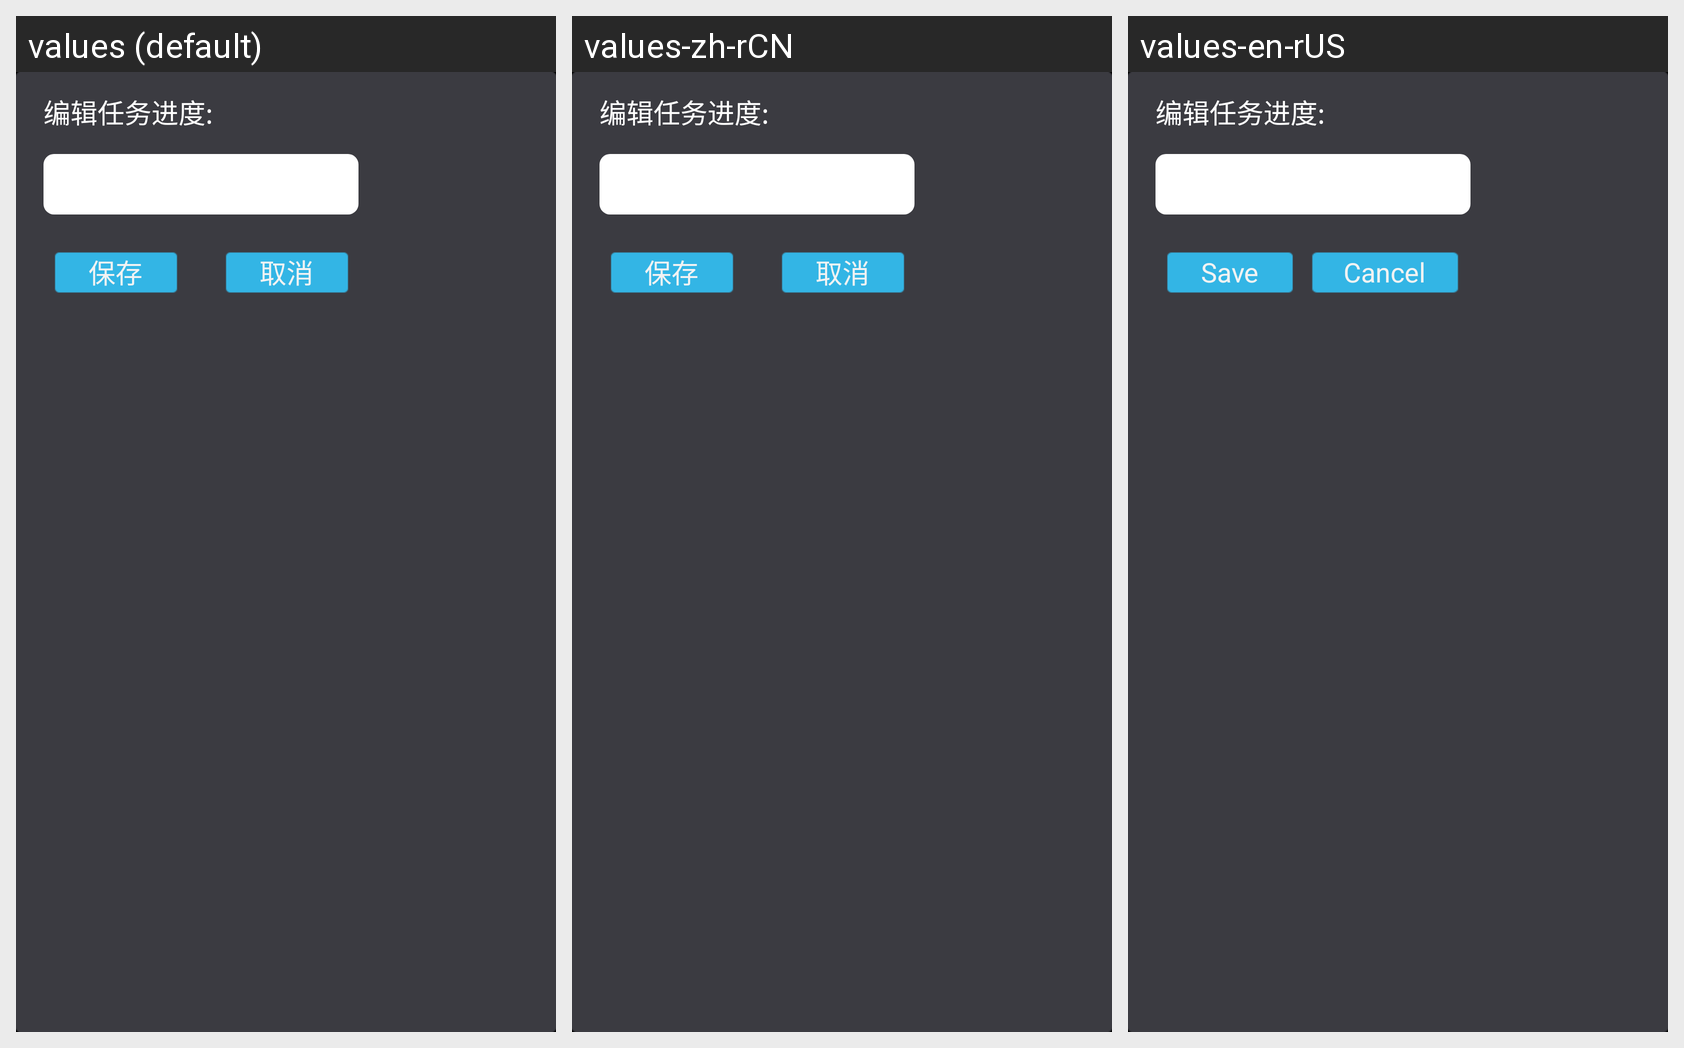

Strings drawn on this Android screen and how each of the app's shown locales translates them:
Android screen res/layout/dialog_layout.xml rendered under 3 locales, left to right: values (default), values-zh-rCN, values-en-rUS. Device: Nexus 5 (rendered at 1080×1920; each locale shown at half size, 540×960, under a caption strip naming it); theme AppTheme.
Strings drawn on this screen, with the default value and each locale's value (text and hints the layout hard-codes, and strings that could not be matched under every locale, appear in the picture but are not listed):

save
  values: 保存
  values-zh-rCN: 保存
  values-en-rUS: Save

cancel
  values: 取消
  values-zh-rCN: 取消
  values-en-rUS: Cancel

feedback_edit_progress
  values: 编辑任务进度:
  values-zh-rCN: 编辑任务进度:  [not translated; the default value is used]
  values-en-rUS: 编辑任务进度:
